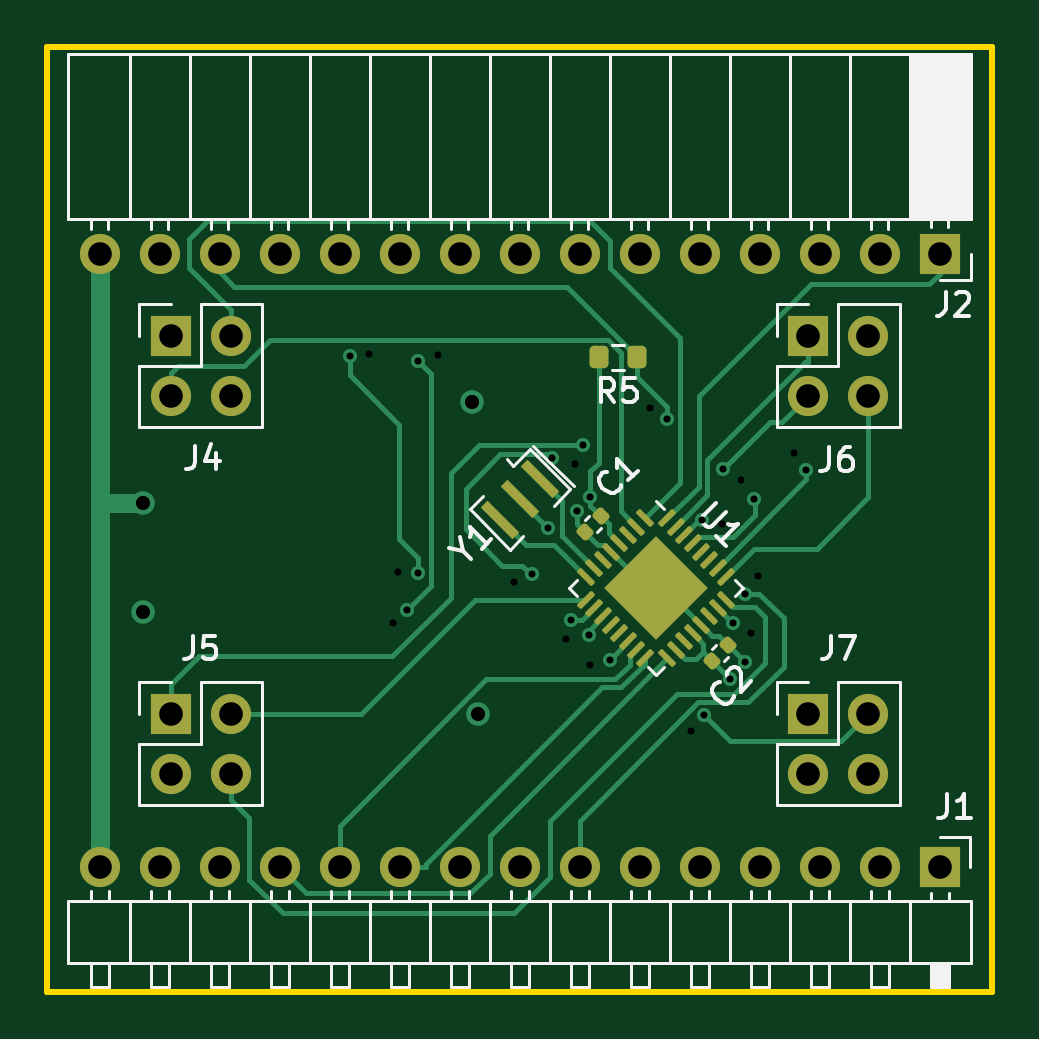
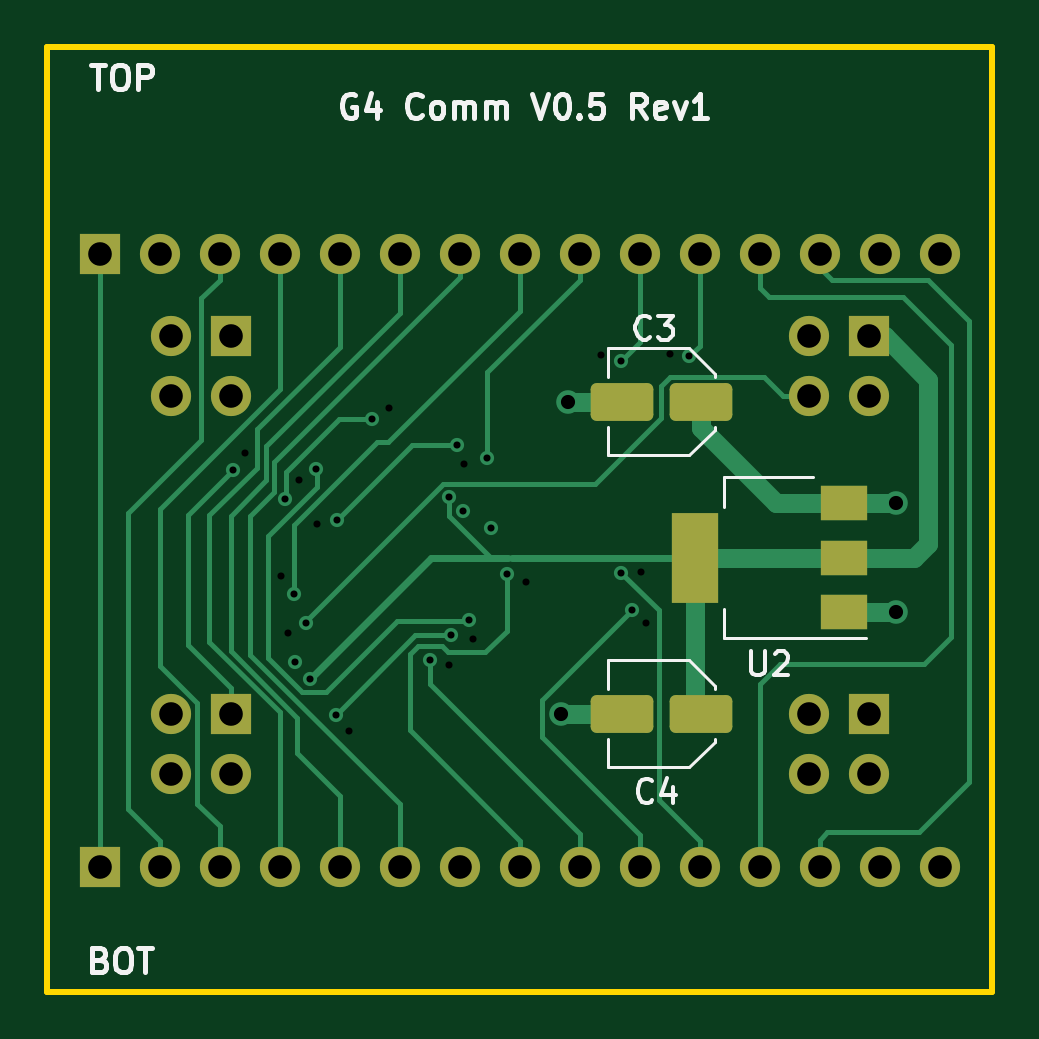
Circuit board: 11 layer files. Board 40.0 x 40.0 mm.
- bottom_copper: comm_v0p5-B_Cu.gbl (13507 bytes)
- bottom_mask: comm_v0p5-B_Mask.gbs (2806 bytes)
- paste: comm_v0p5-B_Paste.gbp (1479 bytes)
- bottom_silk: comm_v0p5-B_Silkscreen.gbo (14911 bytes)
- outline: comm_v0p5-Edge_Cuts.gm1 (732 bytes)
- top_copper: comm_v0p5-F_Cu.gtl (18085 bytes)
- top_mask: comm_v0p5-F_Mask.gts (4337 bytes)
- paste: comm_v0p5-F_Paste.gtp (3260 bytes)
- top_silk: comm_v0p5-F_Silkscreen.gto (20343 bytes)
- drill: comm_v0p5-NPTH.drl (333 bytes)
- drill: comm_v0p5-PTH.drl (1813 bytes)

=== bottom_copper: comm_v0p5-B_Cu.gbl (13507 bytes, source omitted) ===
=== bottom_mask: comm_v0p5-B_Mask.gbs (2806 bytes, source withheld) ===
=== paste: comm_v0p5-B_Paste.gbp (1479 bytes, source withheld) ===
=== bottom_silk: comm_v0p5-B_Silkscreen.gbo (14911 bytes, source omitted) ===
=== outline: comm_v0p5-Edge_Cuts.gm1 ===
%TF.GenerationSoftware,KiCad,Pcbnew,7.0.2-6a45011f42~172~ubuntu22.04.1*%
%TF.CreationDate,2023-05-29T16:58:53-07:00*%
%TF.ProjectId,comm_v0p5,636f6d6d-5f76-4307-9035-2e6b69636164,rev?*%
%TF.SameCoordinates,Original*%
%TF.FileFunction,Profile,NP*%
%FSLAX46Y46*%
G04 Gerber Fmt 4.6, Leading zero omitted, Abs format (unit mm)*
G04 Created by KiCad (PCBNEW 7.0.2-6a45011f42~172~ubuntu22.04.1) date 2023-05-29 16:58:53*
%MOMM*%
%LPD*%
G01*
G04 APERTURE LIST*
%TA.AperFunction,Profile*%
%ADD10C,0.250000*%
%TD*%
G04 APERTURE END LIST*
D10*
X90000000Y-90000000D02*
X90000000Y-50000000D01*
X90000000Y-50000000D02*
X50000000Y-50000000D01*
X50000000Y-50000000D02*
X50000000Y-90000000D01*
X50000000Y-90000000D02*
X90000000Y-90000000D01*
M02*

=== top_copper: comm_v0p5-F_Cu.gtl (18085 bytes, source omitted) ===
=== top_mask: comm_v0p5-F_Mask.gts (4337 bytes, source withheld) ===
=== paste: comm_v0p5-F_Paste.gtp (3260 bytes, source withheld) ===
=== top_silk: comm_v0p5-F_Silkscreen.gto (20343 bytes, source omitted) ===
=== drill: comm_v0p5-NPTH.drl ===
M48
; DRILL file {KiCad 7.0.2-6a45011f42~172~ubuntu22.04.1} date Mon 29 May 2023 04:58:56 PM PDT
; FORMAT={-:-/ absolute / inch / decimal}
; #@! TF.CreationDate,2023-05-29T16:58:56-07:00
; #@! TF.GenerationSoftware,Kicad,Pcbnew,7.0.2-6a45011f42~172~ubuntu22.04.1
; #@! TF.FileFunction,NonPlated,1,4,NPTH
FMAT,2
INCH
%
G90
G05
T0
M30

=== drill: comm_v0p5-PTH.drl ===
M48
; DRILL file {KiCad 7.0.2-6a45011f42~172~ubuntu22.04.1} date Mon 29 May 2023 04:58:56 PM PDT
; FORMAT={-:-/ absolute / inch / decimal}
; #@! TF.CreationDate,2023-05-29T16:58:56-07:00
; #@! TF.GenerationSoftware,Kicad,Pcbnew,7.0.2-6a45011f42~172~ubuntu22.04.1
; #@! TF.FileFunction,Plated,1,4,PTH
FMAT,2
INCH
; #@! TA.AperFunction,Plated,PTH,ViaDrill
T1C0.0118
; #@! TA.AperFunction,Plated,PTH,ViaDrill
T2C0.0236
; #@! TA.AperFunction,Plated,PTH,ComponentDrill
T3C0.0394
%
G90
G05
T1
X2.4733Y-2.4843
X2.505Y-2.481
X2.545Y-2.929
X2.554Y-2.844
X2.5685Y-2.9069
X2.5864Y-2.4912
X2.5864Y-2.8445
X2.62Y-2.482
X2.746Y-2.861
X2.7772Y-2.8474
X2.803Y-2.771
X2.8097Y-2.6536
X2.834Y-2.955
X2.841Y-2.924
X2.848Y-2.664
X2.851Y-2.742
X2.861Y-2.632
X2.871Y-2.949
X2.874Y-2.719
X2.874Y-2.998
X2.906Y-2.991
X2.973Y-2.571
X3.0021Y-2.5884
X3.041Y-3.109
X3.0599Y-2.757
X3.0626Y-3.0818
X3.094Y-2.763
X3.095Y-2.672
X3.106Y-3.0217
X3.1121Y-2.928
X3.1244Y-2.691
X3.131Y-2.993
X3.1321Y-2.8802
X3.142Y-2.945
X3.1464Y-2.7214
X3.154Y-2.851
X3.213Y-2.646
X3.234Y-2.673
T2
X2.128Y-2.729
X2.128Y-2.91
X2.676Y-2.56
X2.687Y-3.08
T3
X2.0559Y-2.313
X2.0559Y-3.3346
X2.1559Y-2.313
X2.1559Y-3.3346
X2.1744Y-2.45
X2.1744Y-2.55
X2.1744Y-3.0799
X2.1744Y-3.1799
X2.2559Y-2.313
X2.2559Y-3.3346
X2.2744Y-2.45
X2.2744Y-2.55
X2.2744Y-3.0799
X2.2744Y-3.1799
X2.3559Y-2.313
X2.3559Y-3.3346
X2.4559Y-2.313
X2.4559Y-3.3346
X2.5559Y-2.313
X2.5559Y-3.3346
X2.6559Y-2.313
X2.6559Y-3.3346
X2.7559Y-2.313
X2.7559Y-3.3346
X2.8559Y-2.313
X2.8559Y-3.3346
X2.9559Y-2.313
X2.9559Y-3.3346
X3.0559Y-2.313
X3.0559Y-3.3346
X3.1559Y-2.313
X3.1559Y-3.3346
X3.2374Y-2.45
X3.2374Y-2.55
X3.2374Y-3.0799
X3.2374Y-3.1799
X3.2559Y-2.313
X3.2559Y-3.3346
X3.3374Y-2.45
X3.3374Y-2.55
X3.3374Y-3.0799
X3.3374Y-3.1799
X3.3559Y-2.313
X3.3559Y-3.3346
X3.4559Y-2.313
X3.4559Y-3.3346
T0
M30

